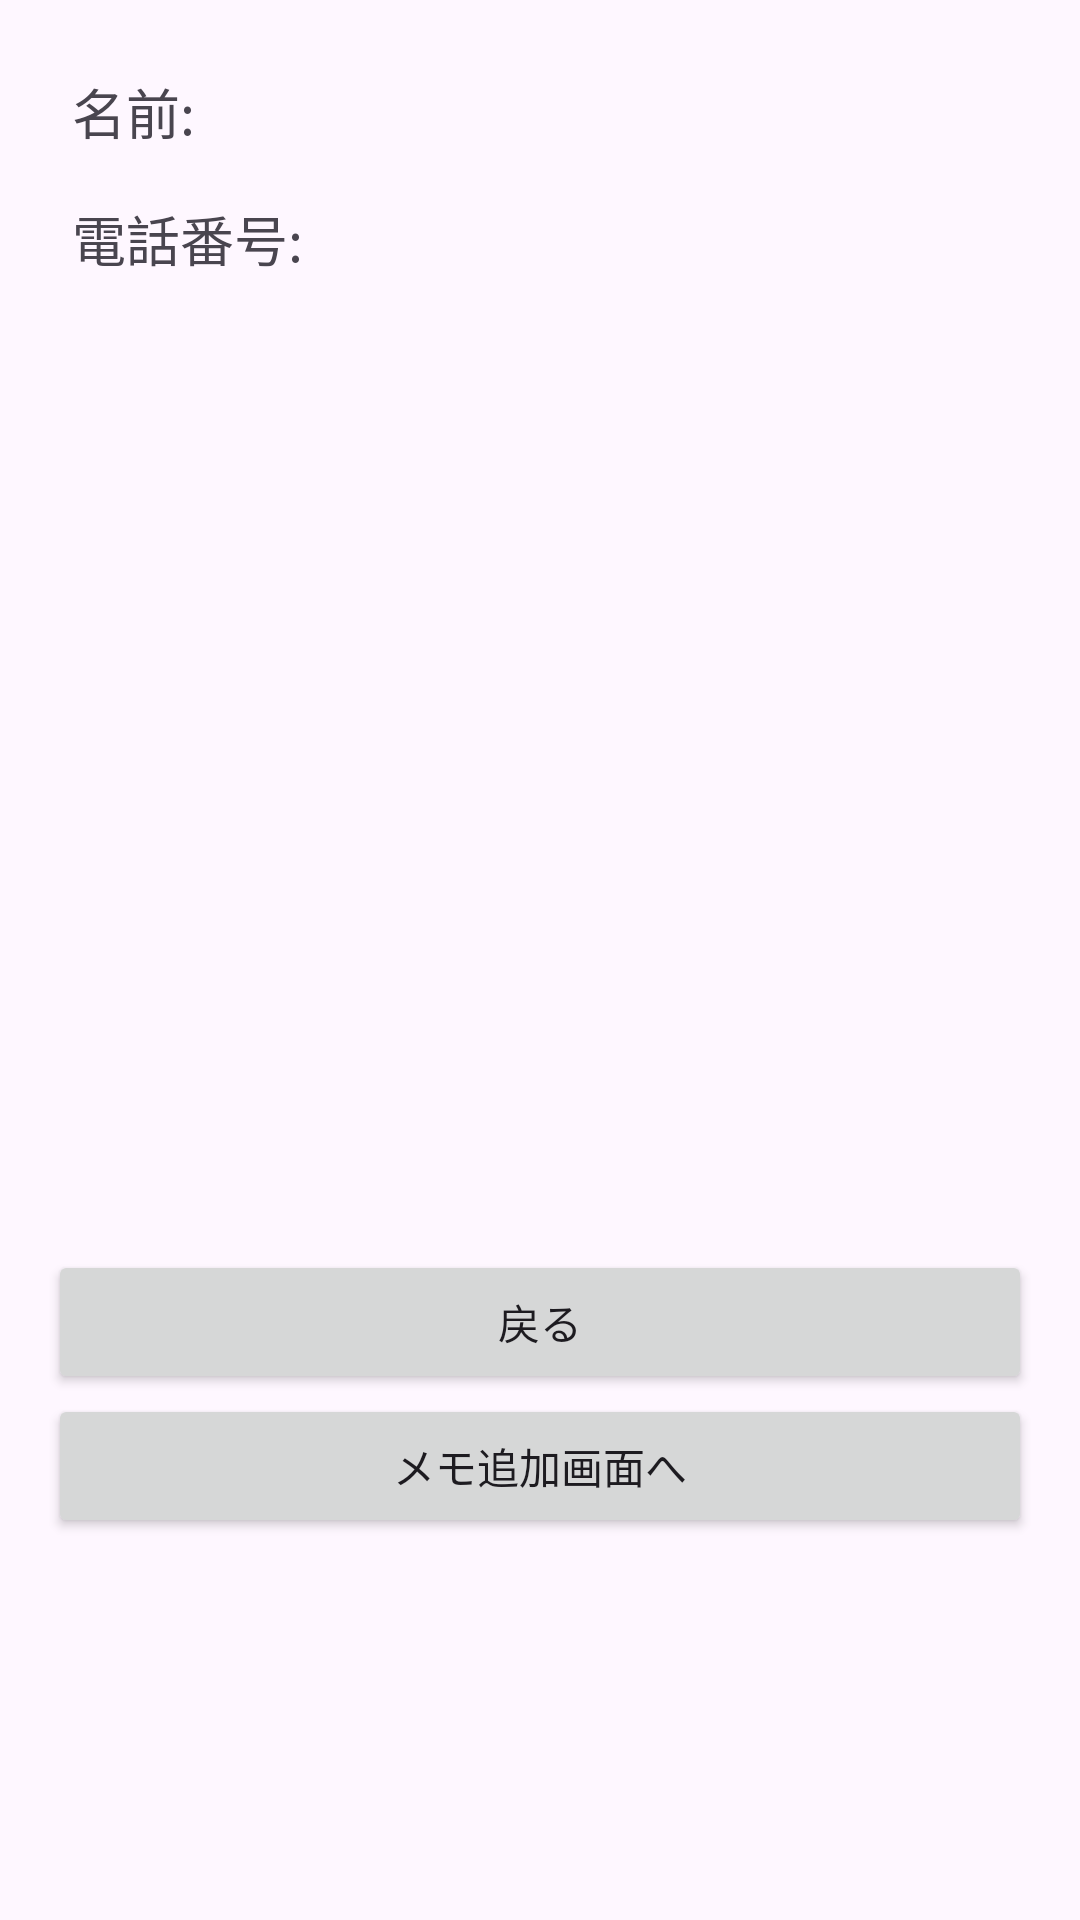

Layout XML and referenced resources for this Android screen:
<!-- AndroidManifest.xml: application theme Theme.Graduationwork_store -->
<!-- res/layout/activity_detail.xml -->
<LinearLayout
    xmlns:android="http://schemas.android.com/apk/res/android"
    android:orientation="vertical"
    android:id="@+id/main"
    android:layout_width="match_parent"
    android:layout_height="match_parent"
    android:padding="16dp">

    <TextView
        android:id="@+id/nameTextView"
        android:layout_width="match_parent"
        android:layout_height="wrap_content"
        android:text="名前: "
        android:textSize="18sp"
        android:padding="8dp" />

    <TextView
        android:id="@+id/phoneTextView"
        android:layout_width="match_parent"
        android:layout_height="wrap_content"
        android:text="電話番号: "
        android:textSize="18sp"
        android:padding="8dp" />


    <androidx.recyclerview.widget.RecyclerView
        android:id="@+id/memoRecyclerView"
        android:layout_width="match_parent"
        android:layout_height="300dp"
        android:layout_marginTop="16dp" />

    <Button
        android:id="@+id/buttonBackHome"
        android:layout_width="match_parent"
        android:layout_height="wrap_content"
        android:text="戻る" />

    <Button
        android:id="@+id/Addmemobtn"
        android:layout_width="match_parent"
        android:layout_height="wrap_content"
        android:text="メモ追加画面へ" />

</LinearLayout>
<!-- resources referenced by this layout -->
<resources>
  <style name="Theme.Graduationwork_store" parent="Base.Theme.Graduationwork_store" />
  <style name="Base.Theme.Graduationwork_store" parent="Theme.Material3.DayNight.NoActionBar">
          
          
      </style>
</resources>
